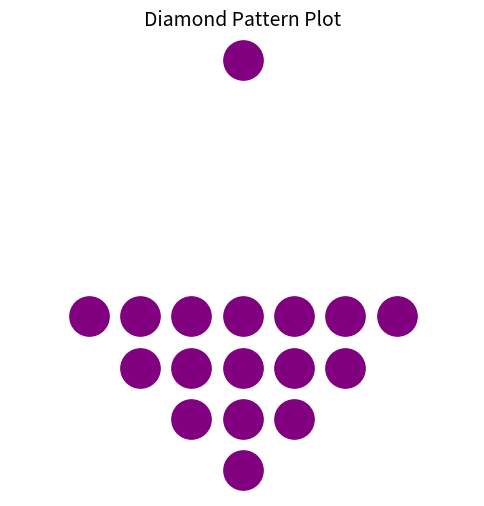

Write the Python code that produced this figure.
import matplotlib.pyplot as plt

rows = 5
plt.figure(figsize=(6, 6))
for i in range(rows):
    for j in range(rows - i - 1, rows + i):
        plt.scatter(j, i, s=800, c='purple')
for i in range(rows - 2, -1, -1):
    for j in range(rows - i - 1, rows + i):
        plt.scatter(j, -(2 * rows - i - 2), s=800, c='purple')

plt.xlim(-0.5, 2 * rows - 1.5)
plt.ylim(-2 * rows + 1.5, 0.5)
plt.axis('off')

plt.gca().set_aspect('equal', adjustable='datalim')
plt.title("Diamond Pattern Plot", fontsize=14)

plt.show()